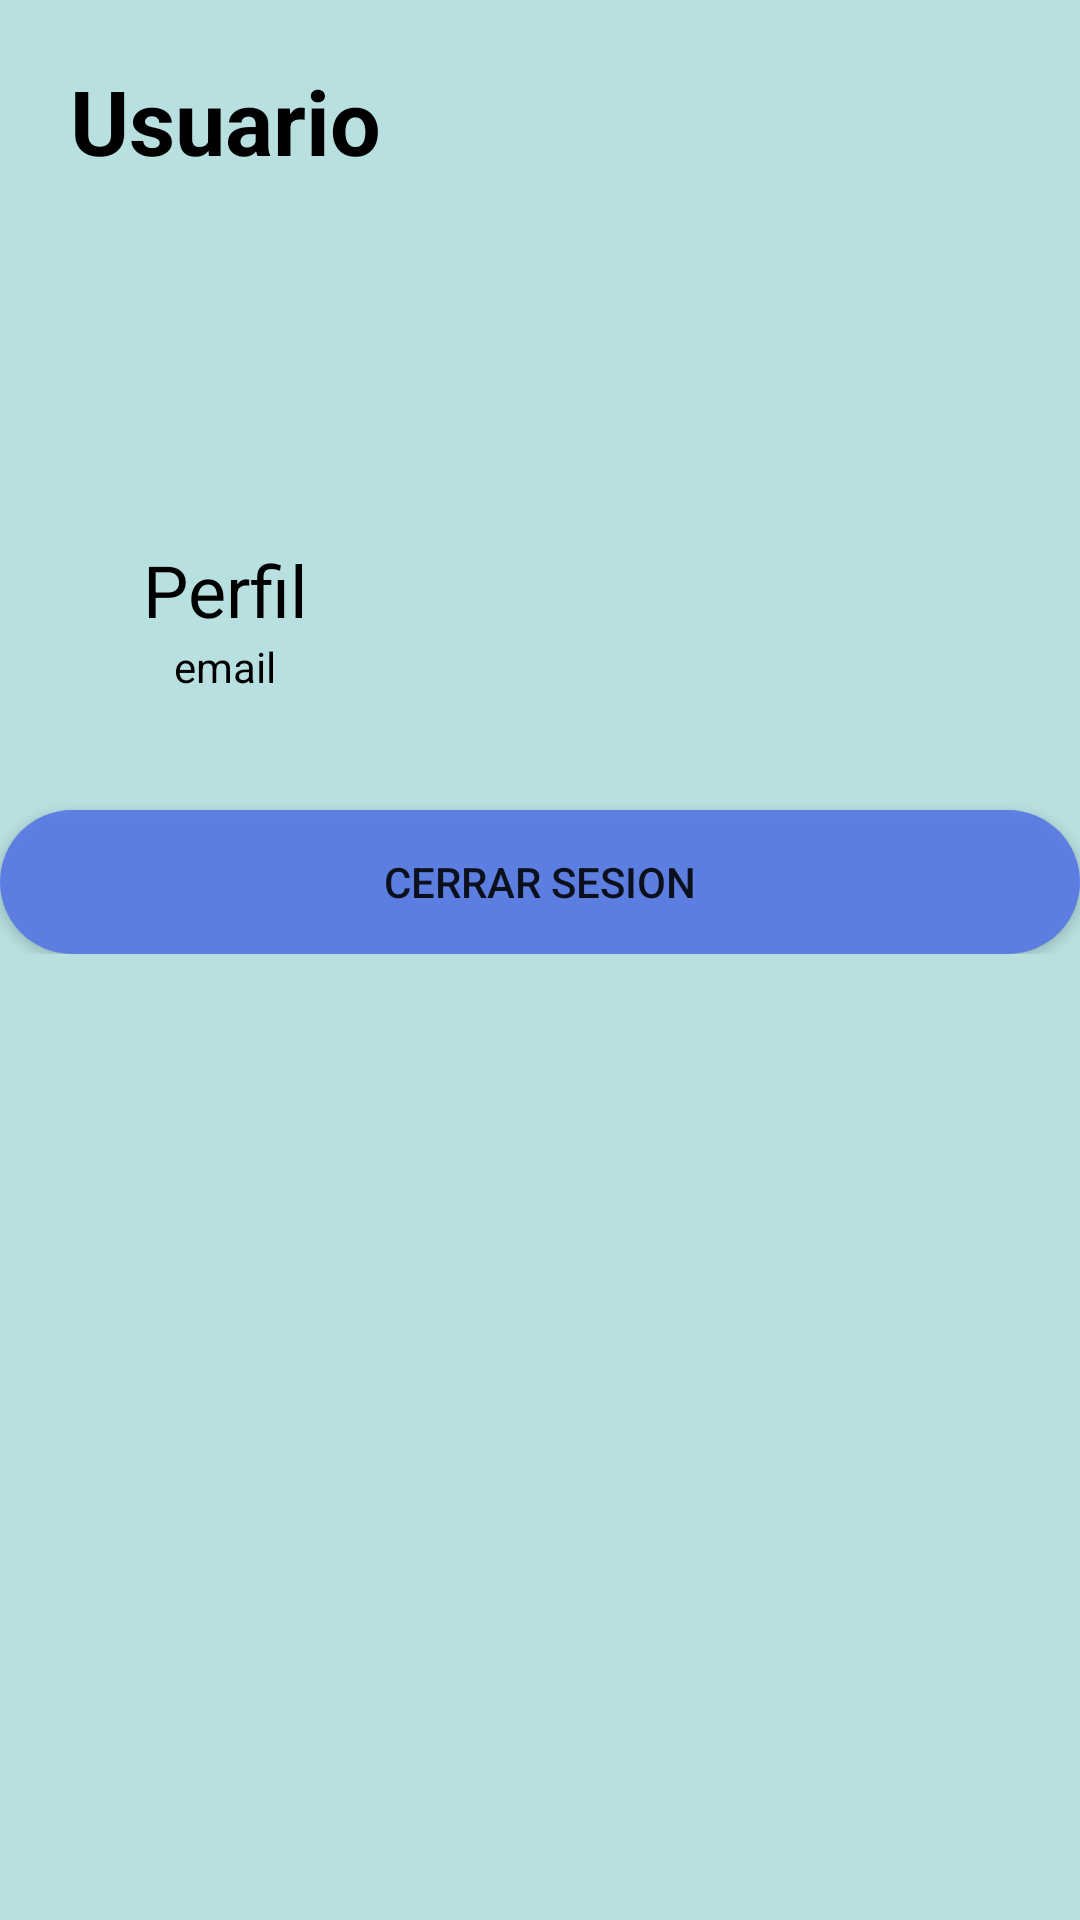

Write the Android layout XML for this screen, with the resource values it uses.
<!-- AndroidManifest.xml: application theme Theme.MEDIARM -->
<!-- res/layout/activity_inicio_cliente.xml -->
<?xml version="1.0" encoding="utf-8"?>
<ScrollView xmlns:android="http://schemas.android.com/apk/res/android"
    xmlns:app="http://schemas.android.com/apk/res-auto"
    xmlns:tools="http://schemas.android.com/tools"
    android:layout_width="match_parent"
    android:layout_height="match_parent"
    android:background="#51219E9E"
    tools:context=".Cliente.InicioCliente">



    <RelativeLayout
        android:layout_width="match_parent"
        android:layout_height="250dp">

        <RelativeLayout
            android:paddingTop="20dp"
            android:id="@+id/R1"
            android:layout_width="150dp"
            android:layout_height="wrap_content"
            android:paddingStart="20dp"
            android:paddingEnd="20dp">

            <TextView
                android:id="@+id/textView2"
                android:layout_width="match_parent"
                android:layout_height="wrap_content"
                android:gravity="center"
                android:text="@string/usuario"
                android:textColor="@color/black"
                android:textSize="30sp"
                android:textStyle="bold"
                tools:ignore="MissingConstraints" />

            <ImageView
                android:id="@+id/imageView3"
                android:layout_marginTop="10dp"
                android:layout_width="match_parent"
                android:layout_height="100dp"
                android:layout_below="@id/textView2"
                android:layout_centerVertical="true"
                android:src="@drawable/admi_icon" />

            <TextView
                android:id="@+id/textview_fullname"
                android:layout_width="match_parent"
                android:layout_height="wrap_content"
                android:layout_below="@+id/imageView3"
                android:layout_centerVertical="true"
                android:layout_marginTop="10dp"
                android:text="Perfil"
                android:textAlignment="center"
                android:textColor="@color/black"
                android:textSize="24sp" />

            <TextView
                android:id="@+id/textview_email"
                android:layout_width="match_parent"
                android:layout_height="wrap_content"
                android:layout_centerVertical="true"
                android:textAlignment="center"
                android:layout_below="@+id/textview_fullname"
                android:text="email"
                android:textColor="@color/black"
                android:textSize="14sp" />

        </RelativeLayout>

        <RelativeLayout
            android:paddingTop="20dp"
            android:id="@+id/R2"
            android:layout_width="match_parent"
            android:layout_height="match_parent"
            android:layout_toRightOf="@+id/R1">

            <androidx.appcompat.widget.LinearLayoutCompat
                android:layout_width="match_parent"
                android:layout_height="match_parent"
                android:orientation="vertical"
                android:layout_marginStart="40dp">

                <androidx.recyclerview.widget.RecyclerView
                    android:id="@+id/recyclerViewCIU"
                    android:layout_width="200dp"
                    android:layout_height="250dp"
                    android:layout_gravity="center">

                </androidx.recyclerview.widget.RecyclerView>

            </androidx.appcompat.widget.LinearLayoutCompat>

        </RelativeLayout>

        <Button
            android:id="@+id/btnCerrarUs"
            android:layout_width="match_parent"
            android:layout_height="wrap_content"
            android:layout_below="@+id/R2"
            android:background="@drawable/button_rounded"
            android:text="@string/cerrar_sesion">
        </Button>


    </RelativeLayout>
</ScrollView>
<!-- resources referenced by this layout -->
<resources>
  <color name="black">#FF000000</color>
  <!-- drawable button_rounded (drawable-v24) -->
  <?xml version="1.0" encoding="utf-8"?>
  <shape xmlns:android="http://schemas.android.com/apk/res/android">
      <corners android:radius="30dp"/>
      <solid android:color="#ED587AE3"/>
  </shape>
  <string name="cerrar_sesion">Cerrar sesion</string>
  <string name="usuario">Usuario</string>
  <style name="Theme.MEDIARM" parent="Theme.MaterialComponents.DayNight.DarkActionBar">
          
          <item name="colorPrimary">@color/purple_500</item>
          <item name="colorPrimaryVariant">@color/purple_700</item>
          <item name="colorOnPrimary">@color/white</item>
          
          <item name="colorSecondary">@color/teal_200</item>
          <item name="colorSecondaryVariant">@color/teal_700</item>
          <item name="colorOnSecondary">@color/black</item>
          
          <item name="android:statusBarColor" tools:targetApi="l">?attr/colorPrimaryVariant</item>
          
      </style>
  <color name="purple_500">#FF6200EE</color>
  <color name="purple_700">#FF3700B3</color>
  <color name="white">#FFFFFFFF</color>
  <color name="teal_200">#FF03DAC5</color>
  <color name="teal_700">#FF018786</color>
</resources>
